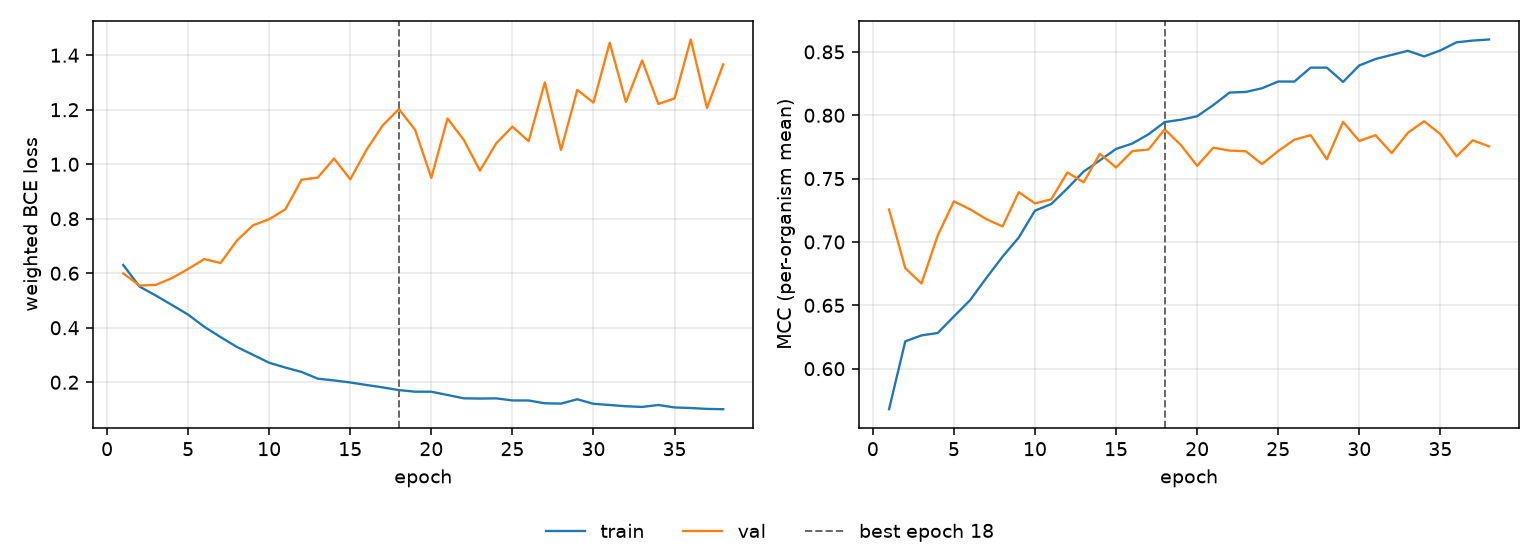

Source data for this figure (header and first rows):
epoch, tr_loss, vl_loss, tr_mcc, vl_mcc, is_best
1, 0.6304, 0.5994, 0.568, 0.7256, False
2, 0.5513, 0.5549, 0.6216, 0.6794, False
3, 0.5184, 0.5572, 0.6263, 0.6672, False
4, 0.4837, 0.5821, 0.6281, 0.7051, False
5, 0.4481, 0.6156, 0.6412, 0.732, False
6, 0.4034, 0.652, 0.6541, 0.7257, False
7, 0.3658, 0.6375, 0.6716, 0.718, False
8, 0.3298, 0.7193, 0.6884, 0.7122, False
9, 0.3007, 0.776, 0.7035, 0.7393, False
10, 0.2715, 0.798, 0.7247, 0.7305, False
11, 0.2539, 0.8348, 0.7299, 0.7336, False
12, 0.2377, 0.9434, 0.7423, 0.7549, False
13, 0.2131, 0.9511, 0.7556, 0.747, False
14, 0.2066, 1.021, 0.7644, 0.7696, False
15, 0.1991, 0.9448, 0.7734, 0.7588, False
16, 0.1899, 1.052, 0.7776, 0.7717, False
17, 0.1812, 1.142, 0.785, 0.7729, False
18, 0.1712, 1.202, 0.7946, 0.7889, True
19, 0.1654, 1.126, 0.7965, 0.7765, False
20, 0.1652, 0.9502, 0.7992, 0.7601, False
21, 0.1532, 1.168, 0.8081, 0.7744, False
22, 0.141, 1.089, 0.8179, 0.7721, False
23, 0.1402, 0.9766, 0.8184, 0.7716, False
24, 0.1408, 1.077, 0.8213, 0.7614, False
25, 0.1332, 1.138, 0.8266, 0.7718, False
26, 0.1331, 1.084, 0.8266, 0.7807, False
27, 0.1227, 1.3, 0.8376, 0.7843, False
28, 0.1216, 1.052, 0.8376, 0.7653, False
29, 0.1376, 1.273, 0.8263, 0.7948, False
30, 0.1209, 1.226, 0.8393, 0.7797, False
31, 0.1165, 1.446, 0.8444, 0.7843, False
32, 0.1119, 1.228, 0.8476, 0.7701, False
33, 0.1094, 1.381, 0.8509, 0.7862, False
34, 0.1165, 1.221, 0.8464, 0.7953, False
35, 0.1075, 1.241, 0.8512, 0.7851, False
36, 0.1054, 1.458, 0.8576, 0.7675, False
37, 0.1022, 1.206, 0.8589, 0.7802, False
38, 0.1011, 1.366, 0.8598, 0.7754, False
